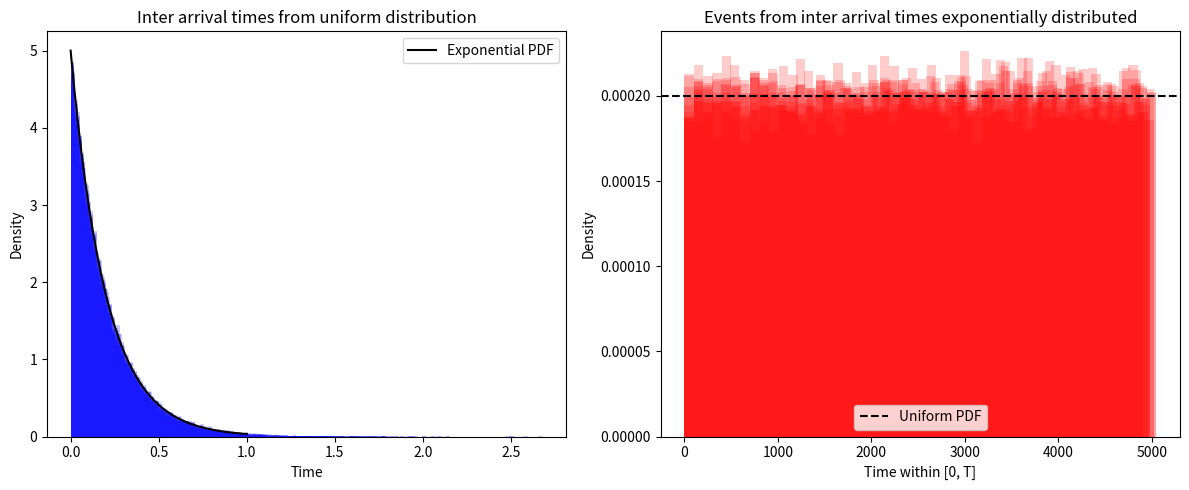

The script that saved this image:
import random
import numpy as np
import matplotlib.pyplot as plt

scalar = 100
BINS = scalar

arrival_rate = 5 #events per unit of time
T = 50 * scalar #time period of interest

k = 1 #change to see with more/less than arrival_rate * T expected events
N = int(k*arrival_rate * T) #number of events in time period

events_uniform = []
exponential_arrival_time = []
events_poisson = []

repetitions = 10 #Increased for smoother histograms

def exp_pdf(x, param=(arrival_rate)):
    return param * np.exp(-param * x)

x_points = np.linspace(0, 5/arrival_rate, 100)
y_points = exp_pdf(x_points)

fig = plt.figure(figsize=(12, 5))
ax1 = fig.add_subplot(1, 2, 1)
ax2 = fig.add_subplot(1, 2, 2)
ax1.plot(x_points, y_points, color='black',label='Exponential PDF')
ax1.set_title('Inter arrival times from uniform distribution')
ax2.set_title('Events from inter arrival times exponentially distributed')
ax1.set_xlabel('Time')
ax1.set_ylabel('Density')
ax2.set_xlabel('Time within [0, T]')
ax2.set_ylabel('Density')
ax1.legend()

# for j in range(repetitions):

#     events_uniform = []
#     exponential_arrival_time = []

#     for i in range(N):
#         U = random.uniform(0, T)
#         events_uniform.append(U)
#         E = np.random.exponential(1/arrival_rate) #parameter is arrival_rate
#         exponential_arrival_time.append(E)

#     f = 0
#     while sum(exponential_arrival_time) > T:
#         f += 1
#         print(f"fail {f}")
#         exponential_arrival_time = []
#         for i in range(N):
#             E = np.random.exponential(1/arrival_rate) #parameter is arrival_rate
#             exponential_arrival_time.append(E)

#     sorted_events_uni = sorted(events_uniform)
#     #print(sorted_events_uni)
#     inter_arrival_times = [sorted_events_uni[i] - sorted_events_uni[i-1] for i in range(1, len(sorted_events_uni))]
#     #print(inter_arrival_times)
#     sorted_exponential_arrival_time = sorted(exponential_arrival_time)
#     events_exp = []
#     for i in range(len(exponential_arrival_time)):
#         if i == 0:
#             events_exp.append(exponential_arrival_time[0])
#         else:
#             #if (exponential_arrival_time[i] + events_exp[i-1]) > T:
#             #    break
#             events_exp.append(exponential_arrival_time[i] + events_exp[i-1])

#     #ax1.hist(events_uniform, bins=BINS, density=True, alpha=0.6, color='blue')
#     #ax1.set_title('Uniform Distribution')
#     ax1.hist(inter_arrival_times, bins=BINS, density=True, alpha=0.6, color='blue')
#     ax2.hist(events_exp, bins=BINS // 10, density=True, alpha=0.6, color='red')

# plt.show()
for _ in range(repetitions):
    # Method 1: 
    events_uniform = np.random.uniform(0, T, N)
    sorted_events_uni = np.sort(events_uniform)
    inter_arrival_times = np.diff(sorted_events_uni)
    
    # Method 2: 
    exponentials = np.random.exponential(1/arrival_rate, N)
    while sum(exponential_arrival_time) > T:
        exponentials = np.random.exponential(1/arrival_rate, N)
    #S = np.sum(exponentials)
    #scaled_times = exponentials * (T / S) 
    #events_exp = np.cumsum(scaled_times)
    events_exp = np.cumsum(exponentials)
    
    ax1.hist(inter_arrival_times, bins=BINS, density=True, alpha=0.2, color='blue', histtype='stepfilled')
    ax2.hist(events_exp, bins=BINS//2, density=True, alpha=0.2, color='red', histtype='stepfilled')
    #ax1.hist(exponentials, bins=BINS, density=True, alpha=0.2, color='red', histtype='stepfilled')
    #ax2.hist(events_uniform, bins=BINS, density=True, alpha=0.2, color='blue', histtype='stepfilled')

# Plot uniform PDF for reference
ax2.axhline(1/T, color='black', linestyle='--', label='Uniform PDF')
ax2.legend()

plt.tight_layout()
plt.show()